Dataset: OmbriaS1 (GitHub, geodrak/OMBRIA). Classes: after flood, before flood.

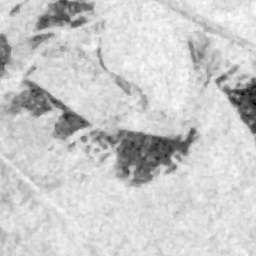
Label: after flood

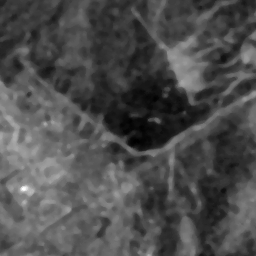
Label: before flood

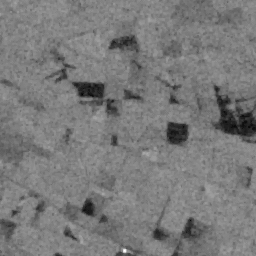
Label: after flood

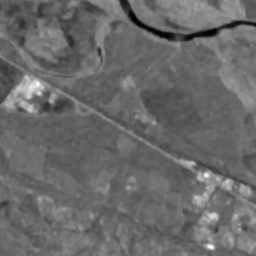
Label: before flood

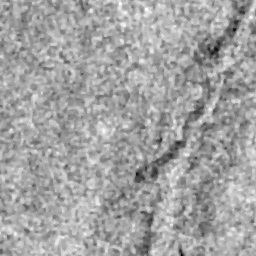
Label: after flood

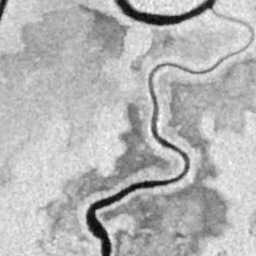
Label: before flood
